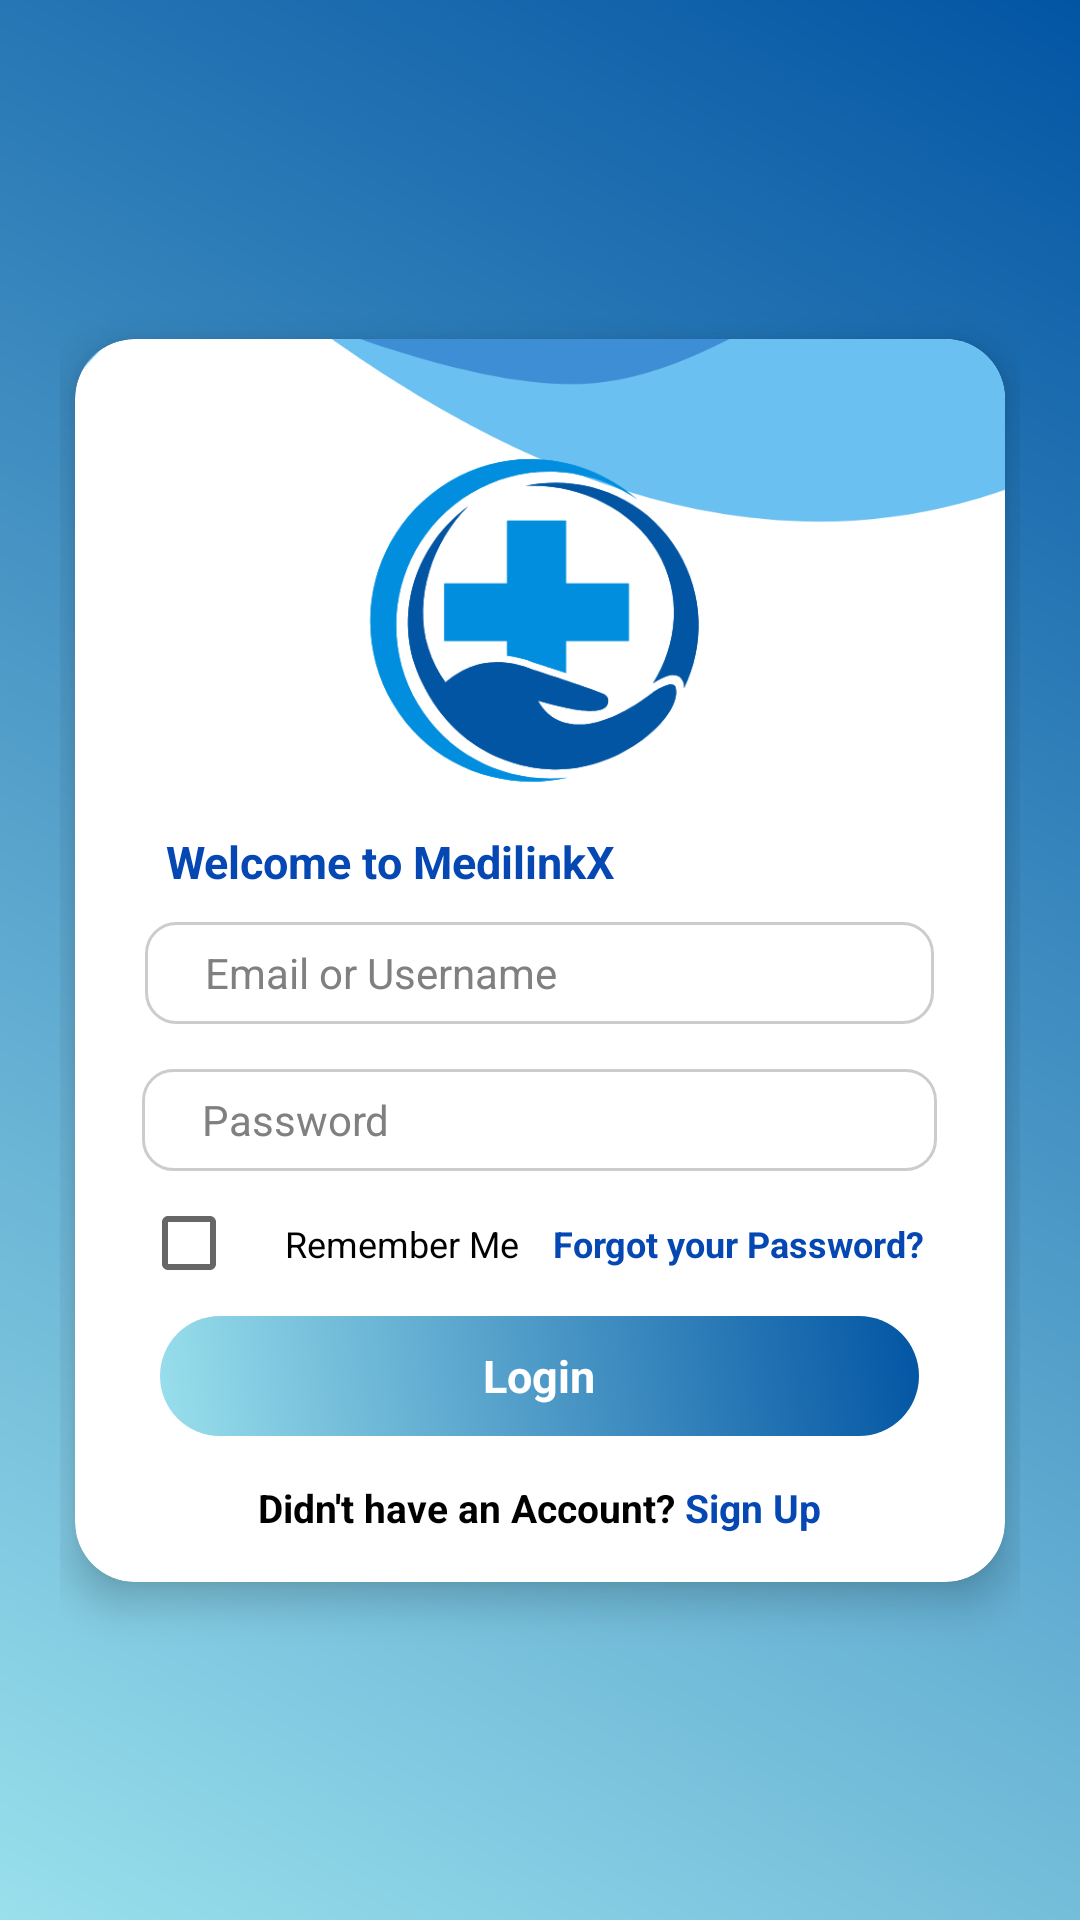

Here is an Android app screen rendered from its layout file. Give the layout XML and the strings, colors and styles it references.
<!-- AndroidManifest.xml: application theme Theme.MediLink_App -->
<!-- res/layout/login_activity.xml -->
<?xml version="1.0" encoding="utf-8"?>
<androidx.constraintlayout.widget.ConstraintLayout xmlns:android="http://schemas.android.com/apk/res/android"
    xmlns:app="http://schemas.android.com/apk/res-auto"
    android:layout_width="match_parent"
    android:layout_height="match_parent"
    android:background="@drawable/bg_gradient_blue"
    android:padding="20dp">

    
    <androidx.constraintlayout.widget.Guideline
        android:id="@+id/guidelineVertical"
        android:layout_width="wrap_content"
        android:layout_height="wrap_content"
        android:orientation="vertical"
        app:layout_constraintGuide_percent="0.5" />

    
    <androidx.constraintlayout.widget.Guideline
        android:id="@+id/guidelineTop"
        android:layout_width="wrap_content"
        android:layout_height="wrap_content"
        android:orientation="horizontal"
        app:layout_constraintGuide_percent="0.02872777" />

    
    <androidx.cardview.widget.CardView
        android:layout_width="310dp"
        android:layout_height="wrap_content"
        android:layout_margin="20dp"
        android:padding="20dp"
        app:cardBackgroundColor="@color/white"
        app:cardCornerRadius="20dp"
        app:cardElevation="8dp"
        app:layout_constraintTop_toTopOf="parent"
        app:layout_constraintBottom_toBottomOf="parent"
        app:layout_constraintStart_toStartOf="parent"
        app:layout_constraintEnd_toEndOf="parent">

        <ScrollView
            android:layout_width="match_parent"
            android:layout_height="wrap_content">

            <LinearLayout
                android:layout_width="match_parent"
                android:layout_height="wrap_content"
                android:gravity="center"
                android:orientation="vertical">

                
                <ImageView
                    android:id="@+id/cardHeader"
                    android:layout_width="1000dp"
                    android:layout_height="215dp"
                    android:layout_gravity="center"
                    android:contentDescription="Card Header"
                    android:layout_marginTop="-103dp"
                    android:src="@drawable/cardheader" />

                
                <ImageView
                    android:id="@+id/logo"
                    android:layout_width="319dp"
                    android:layout_height="161dp"
                    android:layout_gravity="center"
                    android:layout_marginTop="-100dp"
                    android:contentDescription="Medlink Logo"
                    android:src="@drawable/logo" />

                
                <TextView
                    android:layout_width="wrap_content"
                    android:layout_height="wrap_content"
                    android:layout_marginLeft="-50dp"
                    android:layout_marginTop="-10dp"
                    android:text="Welcome to MedilinkX"
                    android:textColor="#0648b3"
                    android:textSize="15sp"
                    android:textStyle="bold" />

                
                <androidx.appcompat.widget.AppCompatEditText
                    android:id="@+id/usernameInput"
                    android:layout_width="263dp"
                    android:layout_height="34dp"
                    android:layout_marginTop="10dp"
                    android:layout_marginBottom="10dp"
                    android:background="@drawable/input_bg_rounded"
                    android:hint="Email or Username"
                    android:paddingStart="20dp"
                    android:textColor="#000000"
                    android:textColorHint="#808080"
                    android:textSize="14sp" />

                
                <androidx.appcompat.widget.AppCompatEditText
                    android:id="@+id/passwordInput"
                    android:layout_width="265dp"
                    android:layout_height="34dp"
                    android:layout_marginTop="5dp"
                    android:background="@drawable/input_bg_rounded"
                    android:hint="Password"
                    android:paddingStart="20dp"
                    android:textColor="#000000"
                    android:textColorHint="#808080"
                    android:textSize="14sp"
                    android:inputType="textPassword" />

                
                <LinearLayout
                    android:layout_width="wrap_content"
                    android:layout_height="wrap_content"
                    android:orientation="horizontal">

                    <CheckBox
                        android:id="@+id/rememberMe"
                        android:layout_width="0dp"
                        android:layout_height="wrap_content"
                        android:layout_weight="1"
                        android:padding="16dp"
                        android:text="Remember Me"
                        android:textColor="#000"
                        android:layout_marginLeft="-5dp"
                        android:textSize="12sp" />

                    <TextView
                        android:id="@+id/forgotPassword"
                        android:layout_width="wrap_content"
                        android:layout_height="wrap_content"
                        android:layout_gravity="center_vertical"
                        android:text="Forgot your Password?"
                        android:textColor="#0648b3"
                        android:layout_marginLeft="-5dp"
                        android:textSize="12sp"
                        android:textStyle="bold" />
                </LinearLayout>

                
                <RelativeLayout
                    android:id="@+id/loginButton"
                    android:layout_width="253dp"
                    android:layout_height="40dp"
                    android:background="@drawable/button_background"
                    app:layout_constraintEnd_toEndOf="parent"
                    app:layout_constraintStart_toStartOf="parent"
                    app:layout_constraintTop_toBottomOf="@id/description">

                    <TextView
                        android:id="@+id/loginButtonText"
                        android:layout_width="wrap_content"
                        android:layout_height="wrap_content"
                        android:layout_centerInParent="true"
                        android:text="Login"
                        android:textColor="@android:color/white"
                        android:textSize="15sp"
                        android:textStyle="bold" />
                </RelativeLayout>

                
                <LinearLayout
                    android:layout_width="wrap_content"
                    android:layout_height="wrap_content"
                    android:layout_gravity="center"
                    android:layout_marginTop="15dp"
                    android:layout_marginBottom="16dp"
                    android:orientation="horizontal">

                    <TextView
                        android:id="@+id/didntHaveAccountText"
                        android:layout_width="wrap_content"
                        android:layout_height="wrap_content"
                        android:text="Didn't have an Account? "
                        android:textColor="#000000"
                        android:textSize="13sp"
                        android:textStyle="bold" />

                    <TextView
                        android:id="@+id/signUpLink"
                        android:layout_width="wrap_content"
                        android:layout_height="wrap_content"
                        android:text="Sign Up"
                        android:textColor="#0648b3"
                        android:textSize="13sp"
                        android:textStyle="bold" />
                </LinearLayout>

            </LinearLayout>
        </ScrollView>
    </androidx.cardview.widget.CardView>
</androidx.constraintlayout.widget.ConstraintLayout>
<!-- resources referenced by this layout -->
<resources>
  <color name="white">#FFFFFF</color>
  <!-- drawable bg_gradient_blue (drawable) -->
  <layer-list xmlns:android="http://schemas.android.com/apk/res/android">
      <item>
          <shape android:shape="rectangle">
              <gradient
                  android:startColor="#99dfec"
                  android:endColor="#0255a3"
                  android:angle="45"/>
          </shape>
      </item>
  </layer-list>
  <!-- drawable button_background (drawable) -->
  <shape xmlns:android="http://schemas.android.com/apk/res/android"
      android:shape="rectangle">
      <corners android:radius="25dp"/>
      <gradient
          android:startColor="#99dfec"
  
          android:centerY="0.5"
          android:endColor="#0255a3"
          android:angle="45"/>
  </shape>
  <!-- drawable cardheader: png bitmap (drawable, 32912 bytes) -->
  <!-- drawable input_bg_rounded (drawable) -->
  <shape xmlns:android="http://schemas.android.com/apk/res/android">
      <solid android:color="@android:color/white"/>
      <corners android:radius="10dp"/>
      <stroke android:width="1dp" android:color="#CCCCCC"/>
  </shape>
  <!-- drawable logo: png bitmap (drawable, 18704 bytes) -->
  <style name="Theme.MediLink_App" parent="Base.Theme.MediLink_App" />
  <style name="Base.Theme.MediLink_App" parent="Theme.MaterialComponents.DayNight.NoActionBar.Bridge">
          
      </style>
</resources>
